Photos from the image-classification dataset "RiceLeafsData" in the GitHub repository teman-tani/machine-learning. Its 6 classes are: brown spot, healthy, hispa, leaf blast, blight, tungro.

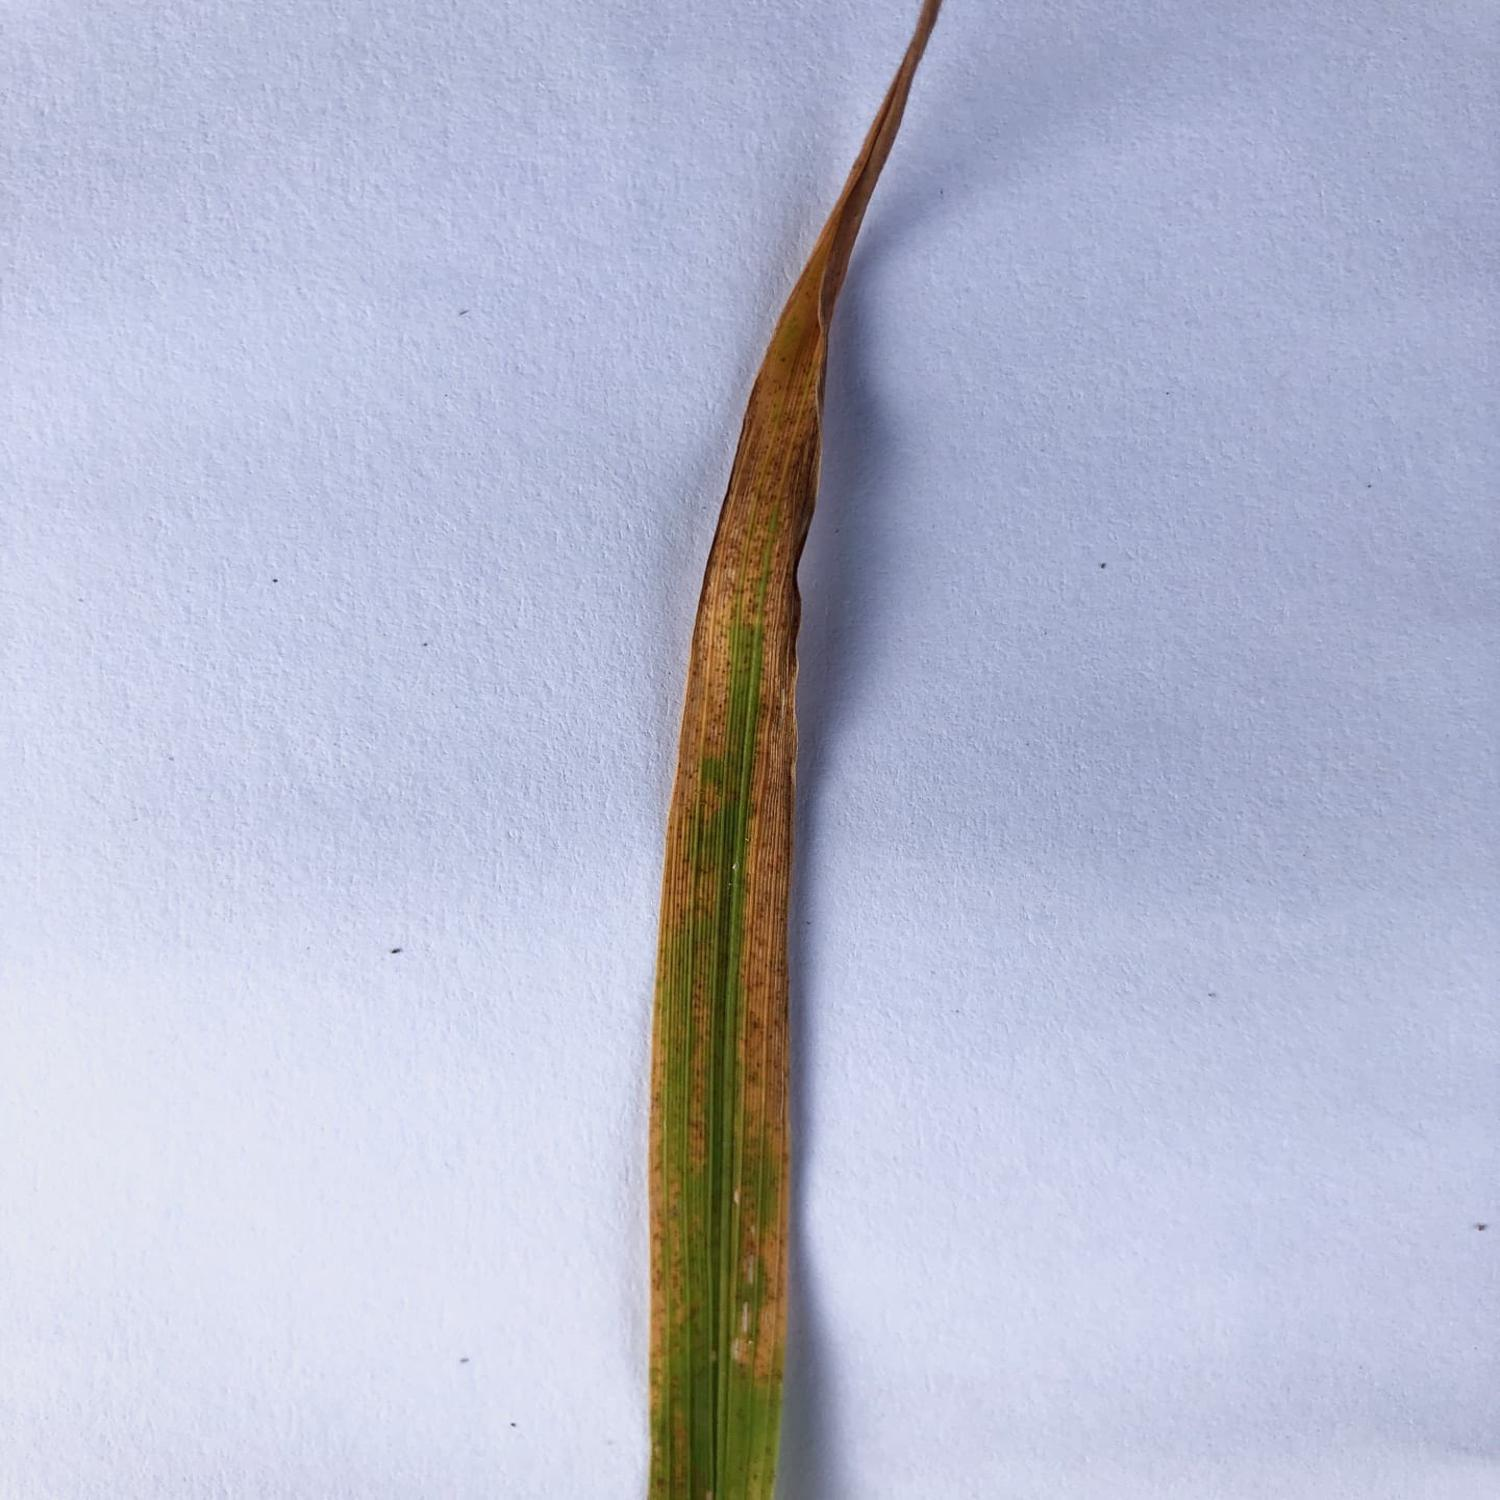
Label: tungro

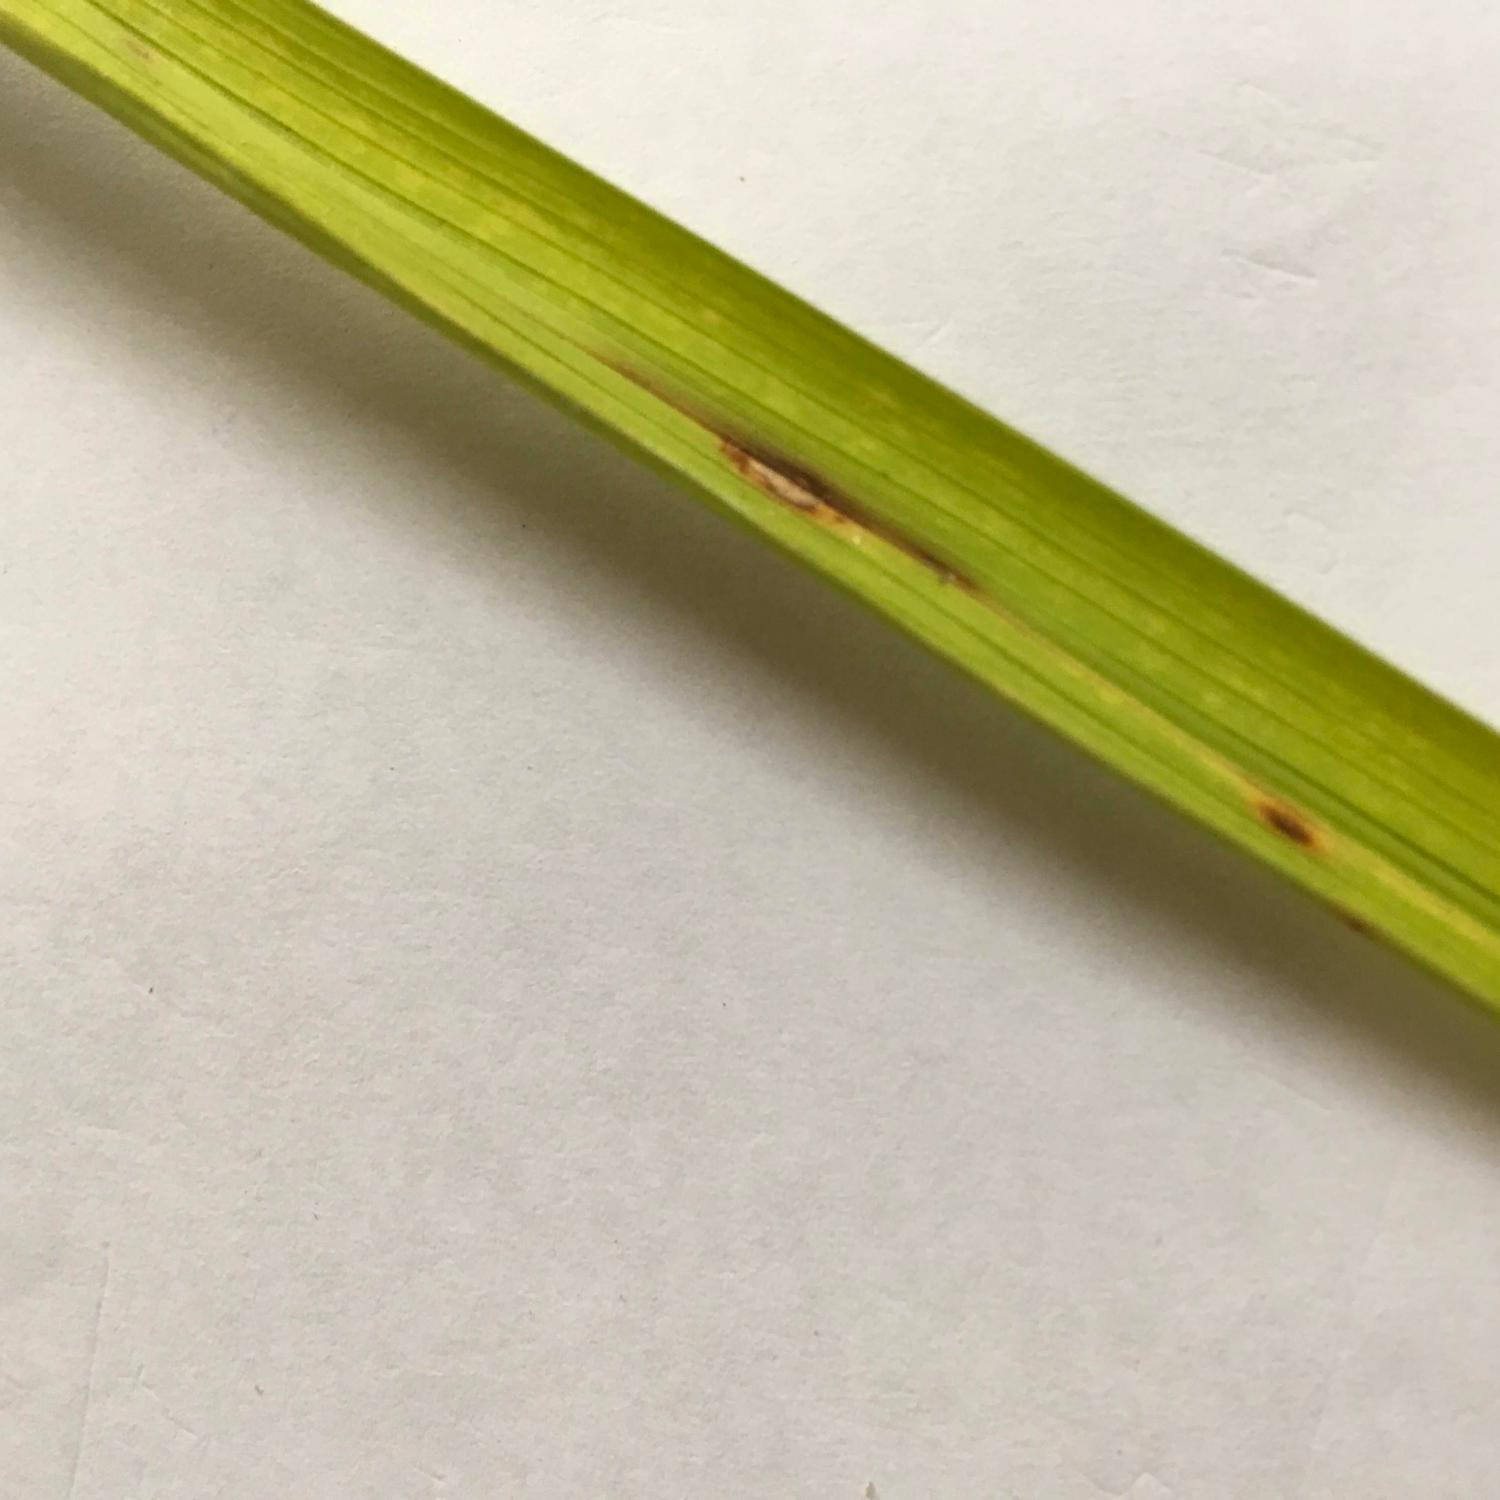
Label: leaf blast

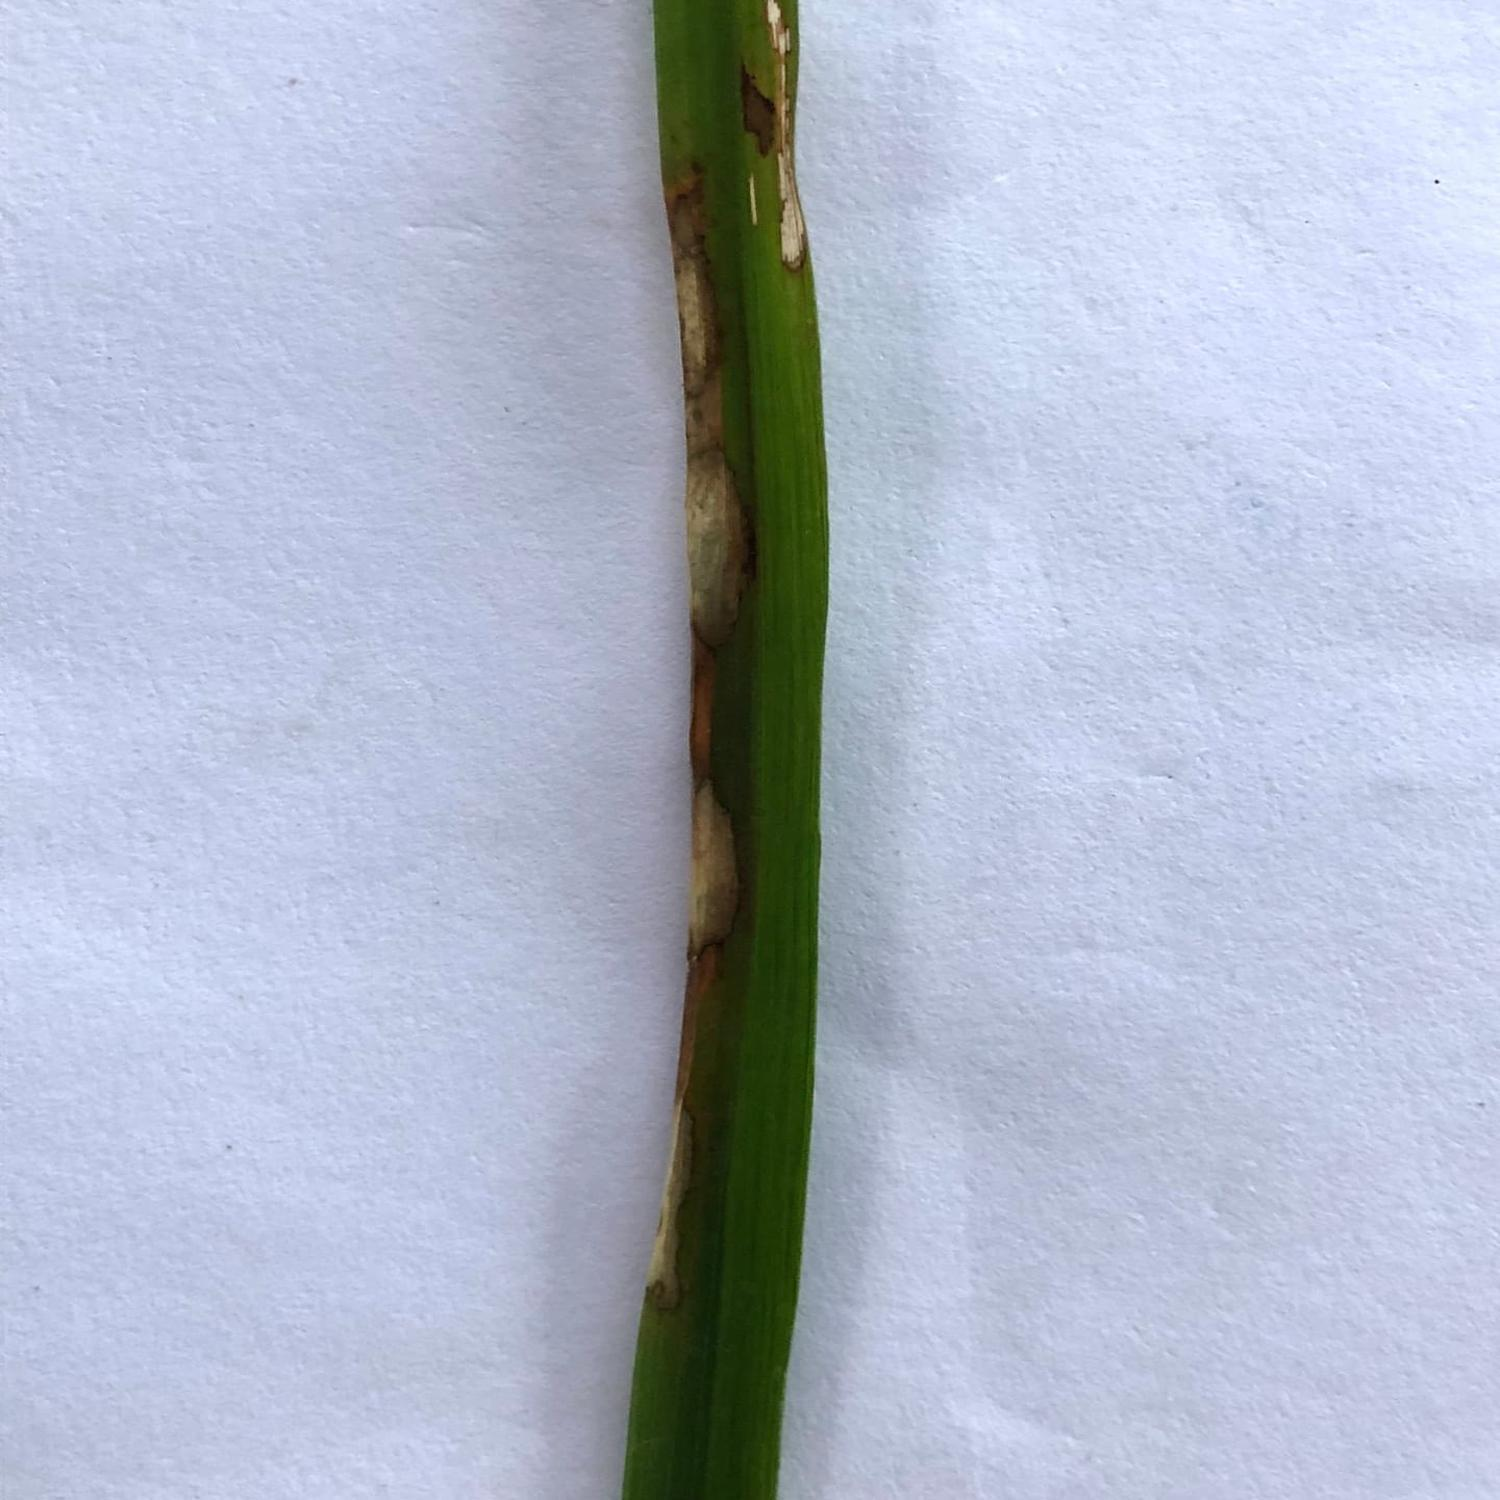
Label: blight

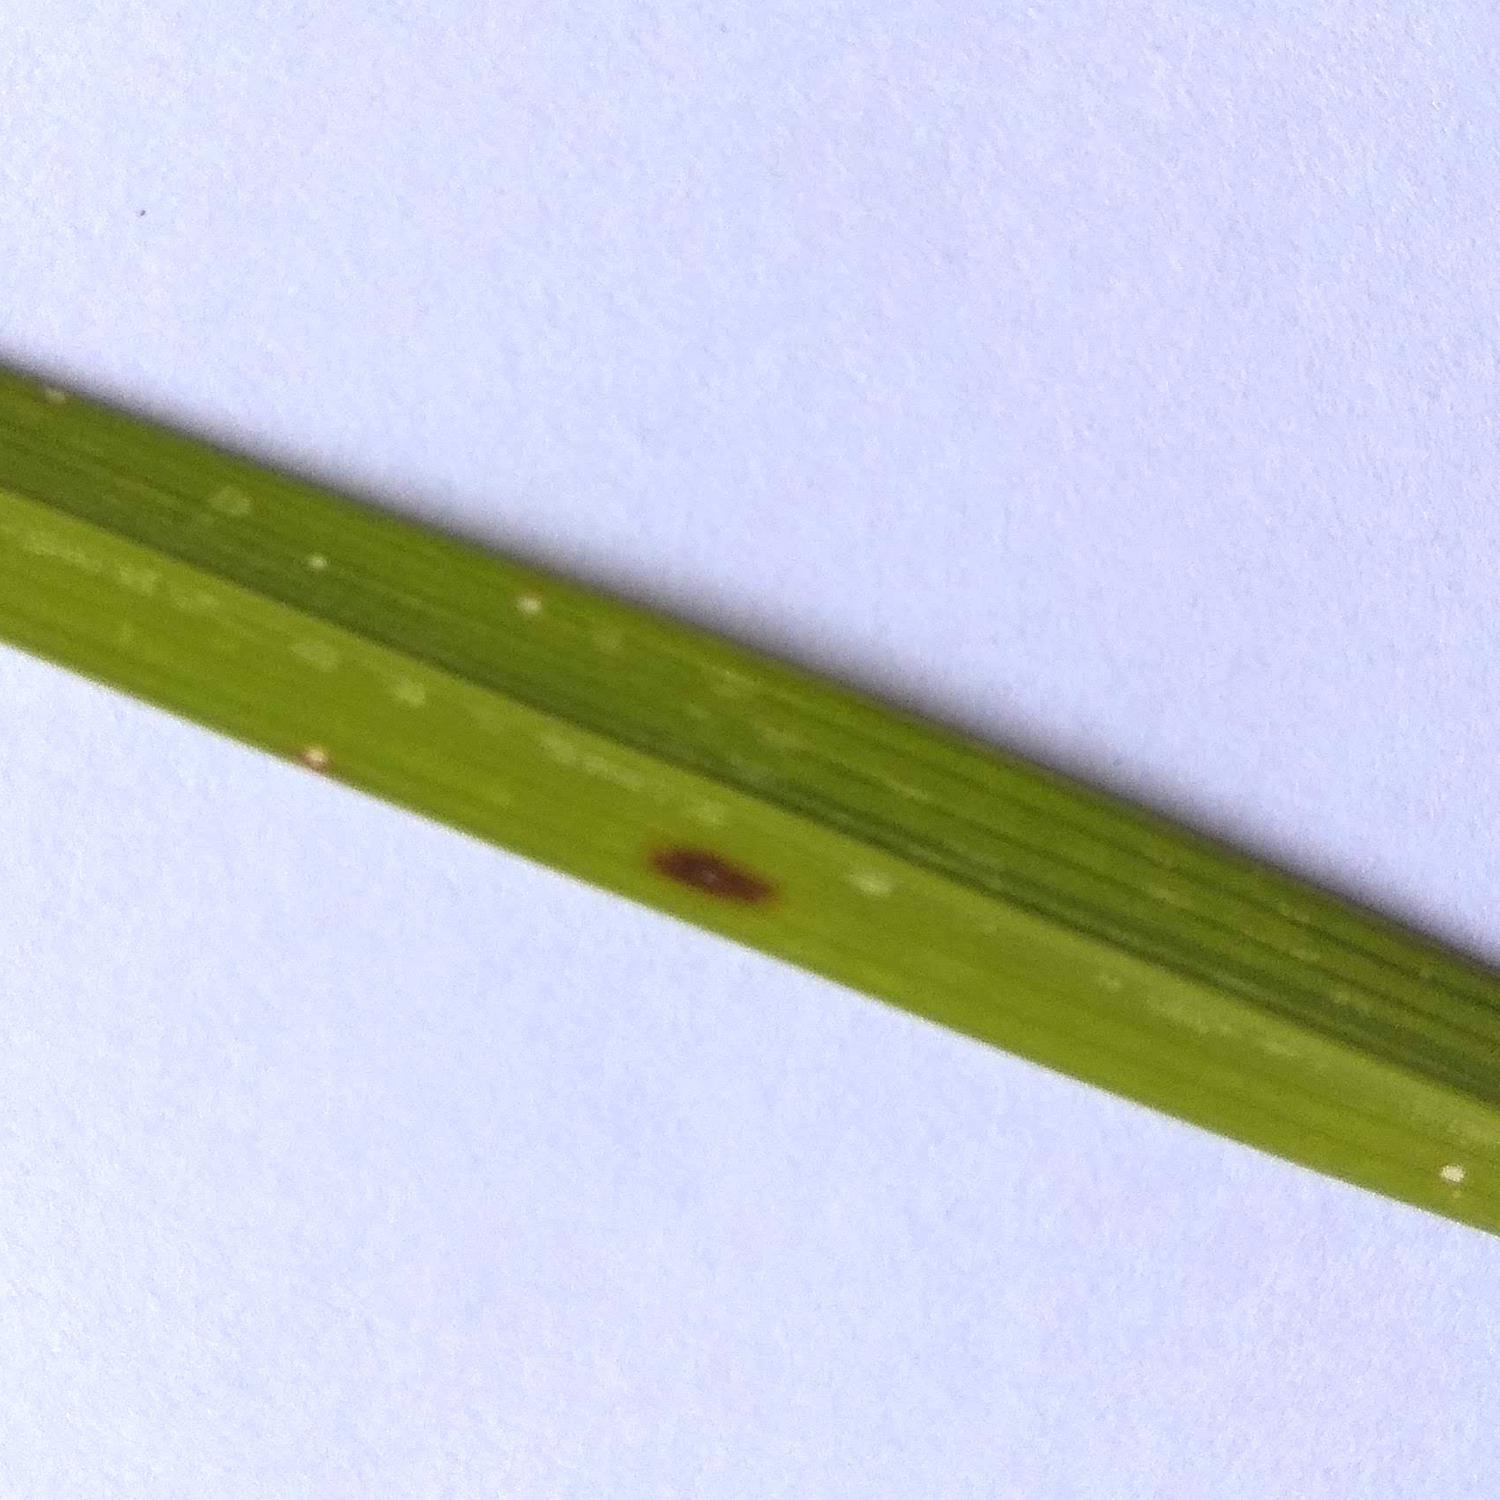
Label: brown spot

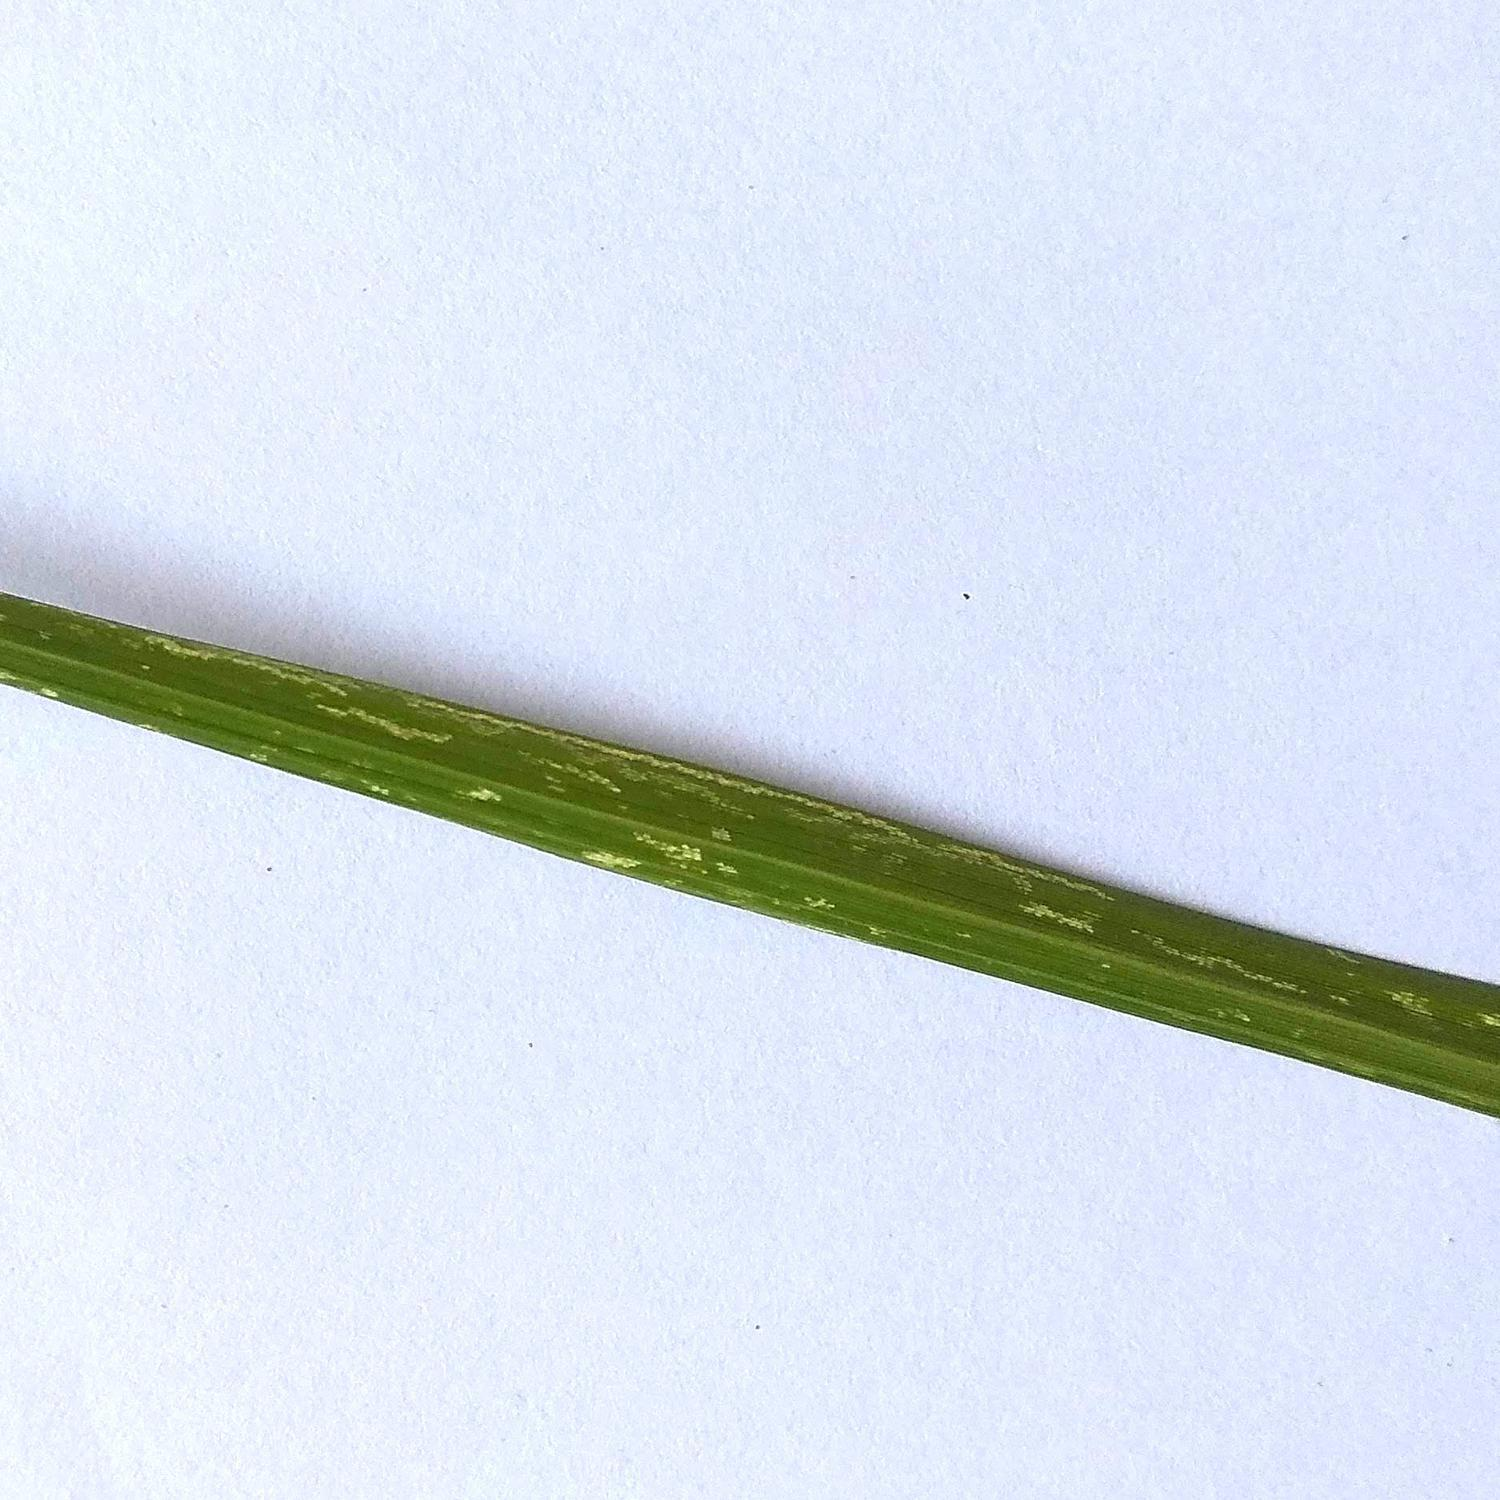
Label: hispa

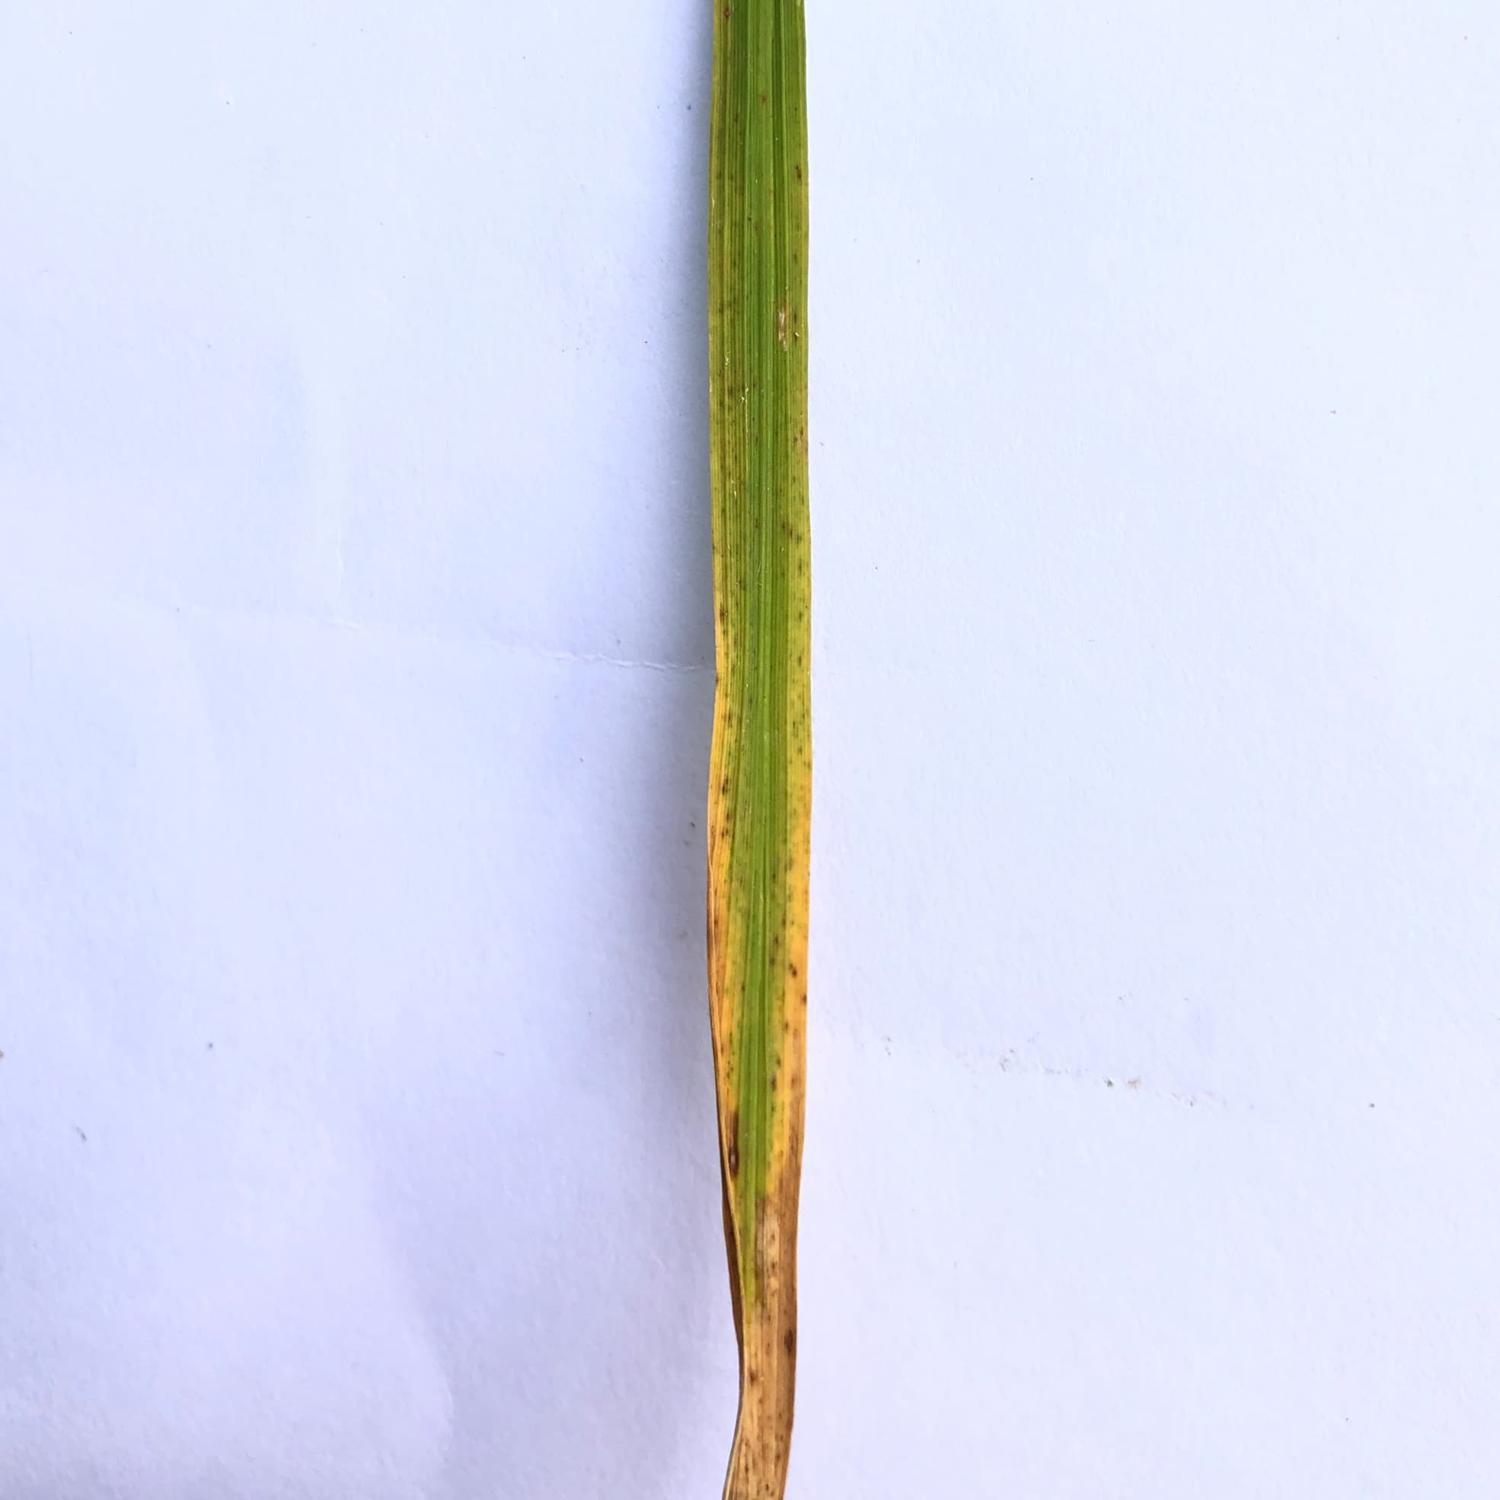
Label: tungro
